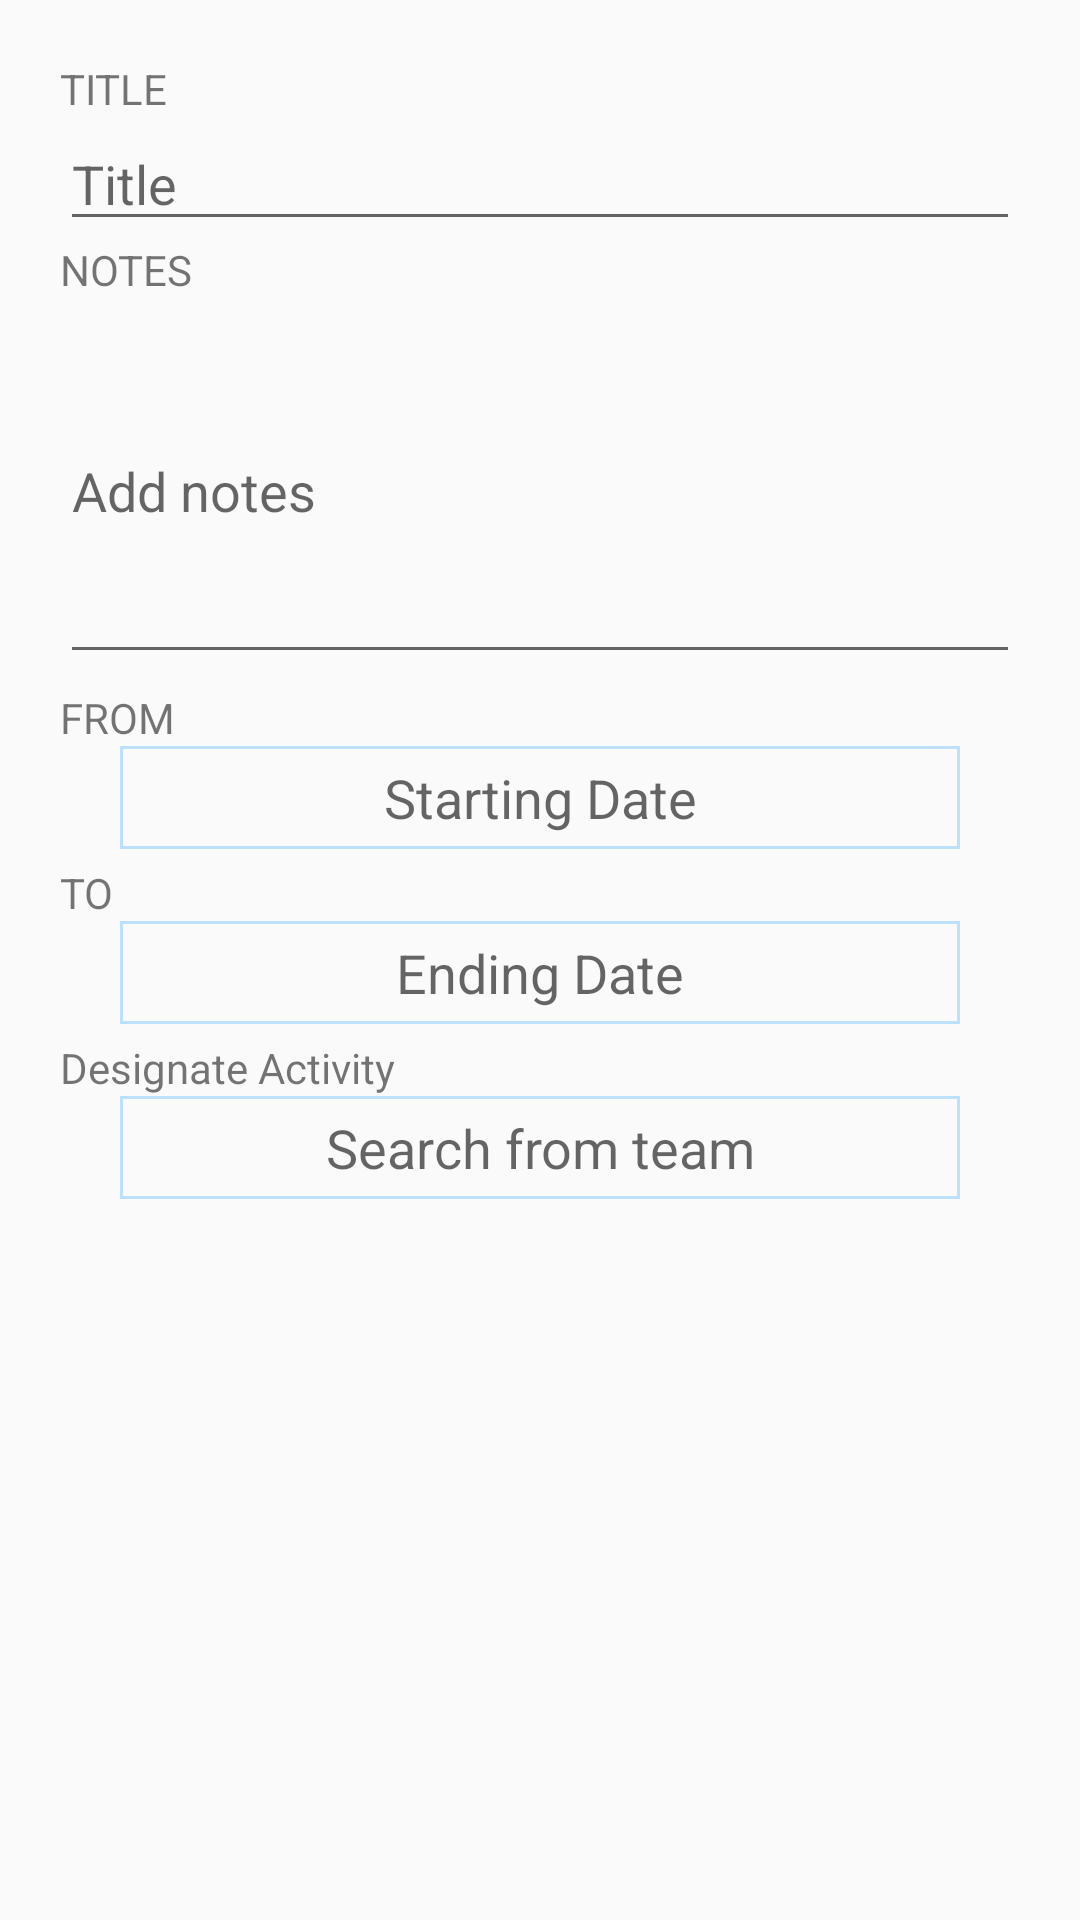

Layout XML and referenced resources for this Android screen:
<!-- AndroidManifest.xml: application theme AppTheme -->
<!-- res/layout/layout_edit_activities.xml -->
<?xml version="1.0" encoding="utf-8"?>
<ScrollView xmlns:android="http://schemas.android.com/apk/res/android"
    android:layout_width="match_parent"
    android:layout_height="match_parent"
    android:orientation="vertical"
    android:padding="20dp">

    <LinearLayout
        android:layout_width="match_parent"
        android:layout_height="wrap_content"
        android:orientation="vertical">

        <TextView
            android:layout_width="match_parent"
            android:layout_height="wrap_content"
            android:text="TITLE" />

        <EditText
            android:id="@+id/etActivityTitle"
            android:layout_width="match_parent"
            android:layout_height="wrap_content"
            android:ellipsize="end"
            android:hint="Title"
            android:maxLines="1" />

        <TextView
            android:layout_width="match_parent"
            android:layout_height="wrap_content"
            android:text="NOTES" />

        <EditText
            android:id="@+id/etNotes"
            android:layout_width="match_parent"
            android:layout_height="wrap_content"
            android:hint="Add notes"
            android:inputType="textMultiLine"
            android:lines="5" />

        <TextView
            android:layout_width="match_parent"
            android:layout_height="wrap_content"
            android:paddingTop="5dp"
            android:text="FROM" />

        <EditText
            android:id="@+id/etStartDate"
            android:layout_width="match_parent"
            android:layout_height="wrap_content"
            android:layout_marginLeft="20dp"
            android:layout_marginRight="20dp"
            android:background="@drawable/edit_text_border_no_radius"
            android:clickable="true"
            android:focusable="false"
            android:gravity="center_horizontal"
            android:hint="@string/plan_start_date"
            android:inputType="date"
            android:padding="5dp" />

        <TextView
            android:layout_width="match_parent"
            android:layout_height="wrap_content"
            android:paddingTop="5dp"
            android:text="TO" />

        <EditText
            android:id="@+id/etEndDate"
            android:layout_width="match_parent"
            android:layout_height="wrap_content"
            android:layout_marginLeft="20dp"
            android:layout_marginRight="20dp"
            android:background="@drawable/edit_text_border_no_radius"
            android:clickable="true"
            android:focusable="false"
            android:gravity="center_horizontal"
            android:hint="@string/plan_end_date"
            android:inputType="date"
            android:padding="5dp" />

        <TextView
            android:layout_width="match_parent"
            android:layout_height="wrap_content"
            android:paddingTop="5dp"
            android:text="Designate Activity" />

        <EditText
            android:id="@+id/etAssignUser"
            android:layout_width="match_parent"
            android:layout_height="wrap_content"
            android:layout_marginLeft="20dp"
            android:layout_marginRight="20dp"
            android:background="@drawable/edit_text_border_no_radius"
            android:clickable="true"
            android:focusable="false"
            android:gravity="center_horizontal"
            android:hint="Search from team"
            android:inputType="text"
            android:padding="5dp" />

        <include
            layout="@layout/layout_content_main"
            android:layout_width="match_parent"
            android:layout_height="wrap_content"
            android:layout_margin="20dp" />

    </LinearLayout>

</ScrollView>
<!-- res/layout/layout_content_main.xml (included above) -->
<?xml version="1.0" encoding="utf-8"?>
<LinearLayout xmlns:android="http://schemas.android.com/apk/res/android"
    xmlns:tools="http://schemas.android.com/tools"
    android:orientation="vertical"
    android:layout_width="match_parent"
    android:layout_height="match_parent"
    xmlns:app="http://schemas.android.com/apk/res-auto"
    app:layout_behavior="@string/appbar_scrolling_view_behavior"
    tools:context=".NavigationBottomActivity">

    <androidx.recyclerview.widget.RecyclerView
        android:layout_width="match_parent"
        android:layout_height="match_parent"
        android:id="@+id/recycler_view"/>

</LinearLayout>
<!-- resources referenced by this layout -->
<resources>
  <!-- drawable edit_text_border_no_radius (drawable) -->
  <?xml version="1.0" encoding="utf-8"?>
  <shape xmlns:android="http://schemas.android.com/apk/res/android"
      android:shape="rectangle">
  
      <stroke
          android:width="1dp"
          android:color="#BCE0FD"
          />
  
  </shape>
  <string name="plan_end_date">Ending Date</string>
  <string name="plan_start_date">Starting Date</string>
  <style name="AppTheme" parent="Theme.AppCompat.Light.DarkActionBar">
          
          <item name="colorPrimary">@color/colorPrimary</item>
          <item name="colorPrimaryDark">@color/colorPrimaryDark</item>
          <item name="colorAccent">@color/colorAccent</item>
      </style>
  <color name="colorPrimary">#2895E8</color>
  <color name="colorPrimaryDark">#0C2030</color>
  <color name="colorAccent">#BCE0FD</color>
</resources>
